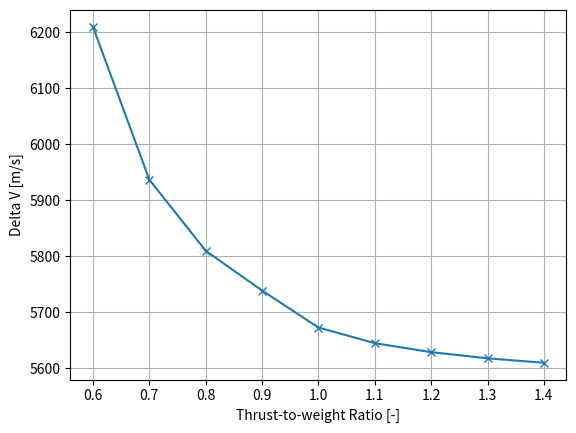

Write Python code to recreate this figure.
import matplotlib.pyplot as plt
import matplotlib

matplotlib.rcParams["figure.dpi"] = 300

delta_v_twr_relation = {'delta_v'               : [6210, 5937, 5810, 5739, 5673, 5645, 5629, 5618, 5610],
                        'thrust_to_weight_ratio': [0.6, 0.7, 0.8, 0.9, 1.0, 1.1, 1.2, 1.3, 1.4],
                        'offset'                : [26.5, 17, 11, 6.5, 3.7, 1.5, 0, -1.5, -3.5]
                        }

plt.plot(delta_v_twr_relation['thrust_to_weight_ratio'],
         delta_v_twr_relation['delta_v'],
         marker='x',)


plt.xlabel('Thrust-to-weight Ratio [-]')
plt.ylabel('Delta V [m/s]')
# plt.title('Delta V vs Thrust to Weight Ratio')
plt.grid(True)
plt.savefig("deltav-vs-twr.pdf")
plt.show()